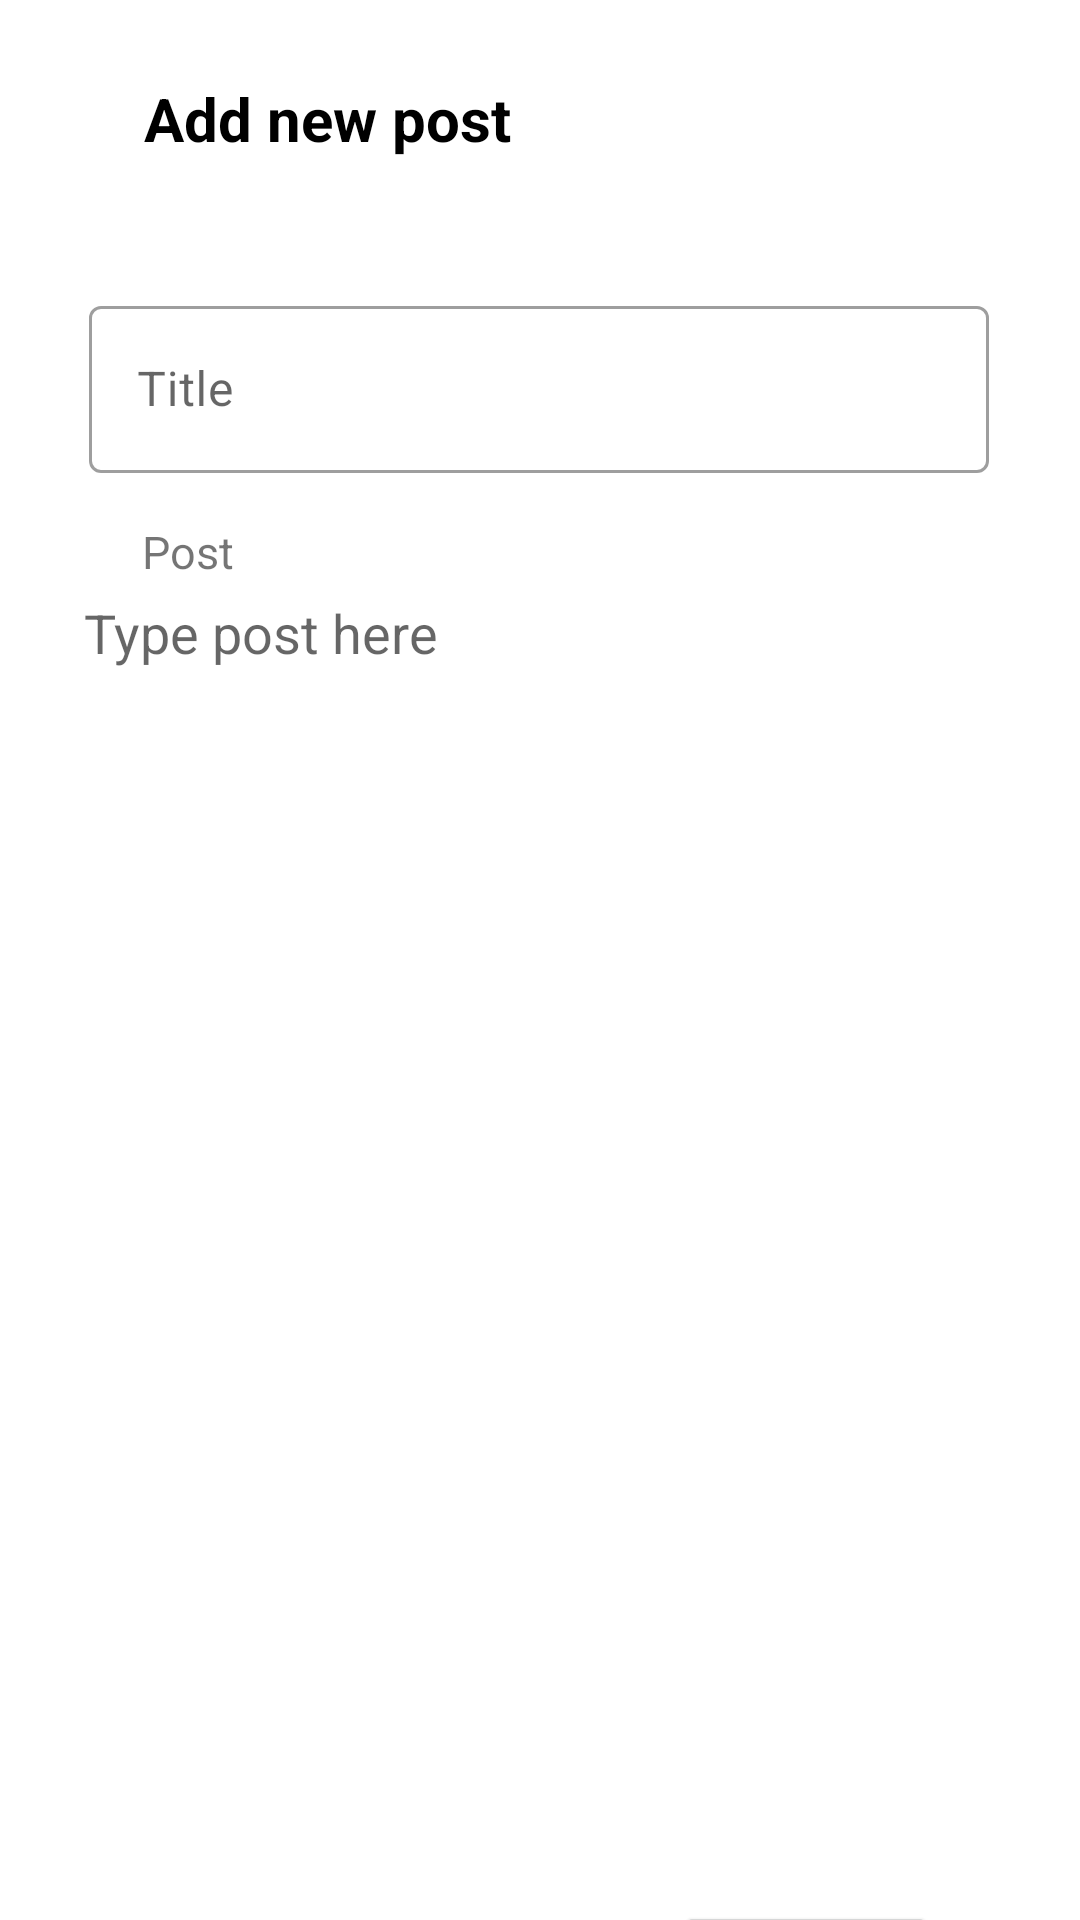

Reconstruct the res/layout file that produces this screen, plus the resources it refers to.
<!-- AndroidManifest.xml: application theme Theme.Miniprojet -->
<!-- res/layout/activity_addpost.xml -->
<?xml version="1.0" encoding="utf-8"?>
<androidx.constraintlayout.widget.ConstraintLayout xmlns:android="http://schemas.android.com/apk/res/android"
    xmlns:app="http://schemas.android.com/apk/res-auto"
    xmlns:tools="http://schemas.android.com/tools"
    android:layout_width="match_parent"
    android:layout_height="match_parent"
    tools:context=".Views.addpost">


    <ImageView
        android:id="@+id/addimagePost"
        android:layout_width="60dp"
        android:layout_height="60dp"
        android:layout_marginTop="40dp"
        android:layout_marginEnd="56dp"
        android:src="@drawable/camera"
        app:layout_constraintEnd_toEndOf="parent"
        app:layout_constraintTop_toTopOf="parent" />

    <TextView
        android:layout_width="wrap_content"
        android:layout_height="wrap_content"
        android:layout_marginStart="48dp"
        android:text="Add new post"
        android:textColor="@color/black"
        android:textSize="20dp"
        android:textStyle="bold"
        app:layout_constraintBottom_toTopOf="@+id/aaaaaa"
        app:layout_constraintStart_toStartOf="parent"
        app:layout_constraintTop_toTopOf="parent"
        app:layout_constraintVertical_bias="0.375" />

    <com.google.android.material.textfield.TextInputLayout
        android:id="@+id/aaaaaa"
        style="@style/Widget.MaterialComponents.TextInputLayout.OutlinedBox"
        android:layout_width="300dp"
        android:layout_height="wrap_content"
        android:hint="Title"
        app:layout_constraintBottom_toBottomOf="parent"
        app:layout_constraintEnd_toEndOf="parent"
        app:layout_constraintHorizontal_bias="0.495"
        app:layout_constraintStart_toStartOf="parent"
        app:layout_constraintTop_toTopOf="parent"
        app:layout_constraintVertical_bias="0.167">

        <com.google.android.material.textfield.TextInputEditText
            android:id="@+id/postTitre"

            android:layout_width="match_parent"
            android:layout_height="wrap_content" />

    </com.google.android.material.textfield.TextInputLayout>


    <TextView
        android:id="@+id/textView2"
        android:layout_width="wrap_content"
        android:layout_height="wrap_content"
        android:layout_marginTop="16dp"
        android:text="Post"
        android:textSize="15dp"
        app:layout_constraintEnd_toEndOf="parent"
        app:layout_constraintHorizontal_bias="0.144"
        app:layout_constraintStart_toStartOf="parent"
        app:layout_constraintTop_toBottomOf="@+id/aaaaaa" />

    <androidx.constraintlayout.widget.ConstraintLayout
        android:id="@+id/constraintLayout4"
        android:layout_width="305dp"
        android:layout_height="405dp"
        android:background="@color/mauve"
        app:layout_constraintBottom_toBottomOf="parent"
        app:layout_constraintEnd_toEndOf="parent"
        app:layout_constraintHorizontal_bias="0.471"
        app:layout_constraintStart_toStartOf="parent"

        app:layout_constraintTop_toBottomOf="@+id/textView2"
        app:layout_constraintVertical_bias="0.068">


        <EditText
            android:id="@+id/postDescription"
            android:layout_width="300dp"
            android:layout_height="400dp"
            android:background="@color/white"
            android:gravity="top"

            android:hint="Type post here"


            app:layout_constraintBottom_toBottomOf="parent"
            app:layout_constraintEnd_toEndOf="parent"
            app:layout_constraintHorizontal_bias="0.4"
            app:layout_constraintStart_toStartOf="parent"
            app:layout_constraintTop_toTopOf="parent"
            app:layout_constraintVertical_bias="0.4" />


    </androidx.constraintlayout.widget.ConstraintLayout>


    <Button
        android:id="@+id/publishButton"
        android:layout_width="wrap_content"
        android:layout_height="wrap_content"
        android:layout_marginTop="32dp"
        android:text="Publish"
        android:textAllCaps="false"
        app:layout_constraintEnd_toEndOf="parent"
        app:layout_constraintHorizontal_bias="0.826"
        app:layout_constraintStart_toStartOf="parent"
        app:layout_constraintTop_toBottomOf="@+id/constraintLayout4" />

    <Button
        android:id="@+id/cancel_button"
        style="@style/Widget.MaterialComponents.Button.TextButton"
        android:layout_width="wrap_content"
        android:layout_height="wrap_content"
        android:layout_marginTop="28dp"
        android:text="Cancel"
        android:textAllCaps="false"
        app:layout_constraintEnd_toStartOf="@+id/publishButton"
        app:layout_constraintHorizontal_bias="0.368"
        app:layout_constraintStart_toStartOf="parent"
        app:layout_constraintTop_toBottomOf="@+id/constraintLayout4" />


</androidx.constraintlayout.widget.ConstraintLayout>
<!-- resources referenced by this layout -->
<resources>
  <color name="black">#000000</color>
  <color name="white">#FFFFFFFF</color>
  <style name="Theme.Miniprojet" parent="Theme.MaterialComponents.DayNight.NoActionBar">
          
          <item name="colorPrimary">@color/purple_500</item>
          <item name="colorPrimaryVariant">@color/purple_700</item>
          <item name="colorOnPrimary">@color/white</item>
          
          <item name="colorSecondary">@color/teal_200</item>
          <item name="colorSecondaryVariant">@color/teal_700</item>
          <item name="colorOnSecondary">@color/black</item>
          
          <item name="android:statusBarColor" tools:targetApi="l">?attr/colorPrimaryVariant</item>
          
      </style>
  <color name="purple_500">#FF6200EE</color>
  <color name="purple_700">#FF3700B3</color>
  <color name="teal_200">#FF03DAC5</color>
  <color name="teal_700">#FF018786</color>
</resources>
